Photos from the image-classification dataset "imagenes" in the GitHub repository jdramirez/UCO_ML_AI. Its 3 classes are: descuento, personas, product.

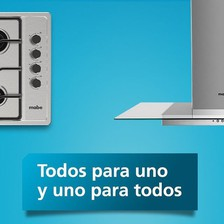
Label: product

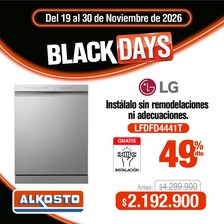
Label: descuento

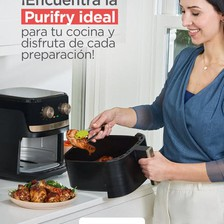
Label: personas

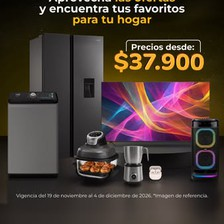
Label: descuento

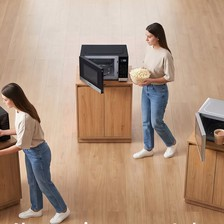
Label: personas

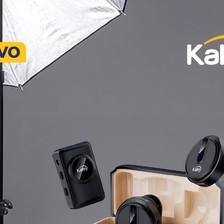
Label: product
